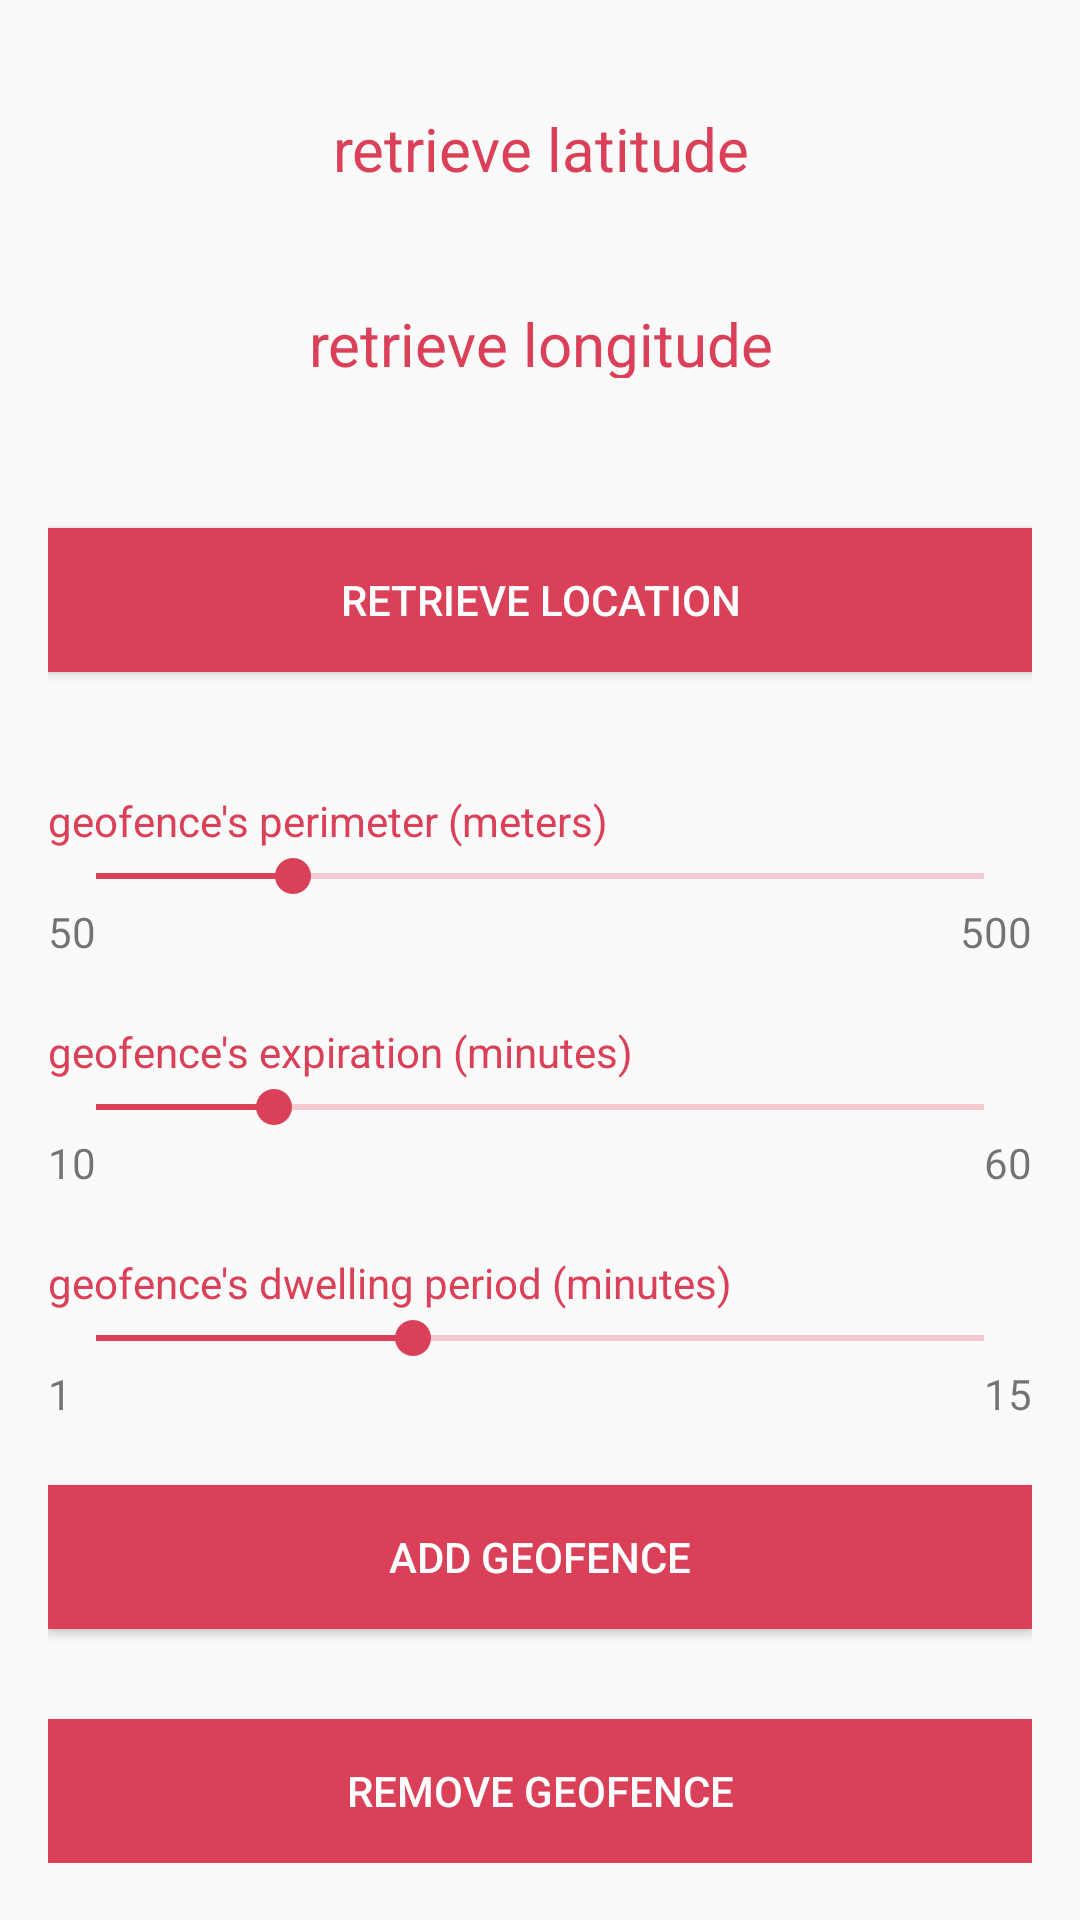

Android layout source for this screen:
<!-- AndroidManifest.xml: application theme AppTheme -->
<!-- res/layout/activity_geofencing.xml -->
<ScrollView
    xmlns:android="http://schemas.android.com/apk/res/android"
    android:layout_height="match_parent"
    android:layout_width="match_parent">


    <RelativeLayout xmlns:android="http://schemas.android.com/apk/res/android"
    xmlns:tools="http://schemas.android.com/tools"
    android:layout_width="match_parent"
    android:layout_height="match_parent"
    android:paddingLeft="@dimen/activity_horizontal_margin"
    android:paddingRight="@dimen/activity_horizontal_margin"
    android:paddingTop="@dimen/activity_vertical_margin"
    android:paddingBottom="@dimen/activity_vertical_margin"
    tools:context="it.mobileprogramming.ragnarok.googleplayservices.GeofencingActivity">

        <TextView
            android:id="@+id/latitudeTextView"
            android:layout_width="match_parent"
            android:layout_height="@dimen/GEO_textView_height"
            android:layout_margin="@dimen/GEO_textView_margin"
            android:gravity="center"
            android:textSize="@dimen/GEO_textView_fontSize"
            android:textColor="#da4057"
            android:text="@string/GEO_latitude"
            />

        <TextView
            android:id="@+id/longitudeTextView"
            android:layout_below="@id/latitudeTextView"
            android:layout_width="match_parent"
            android:layout_height="@dimen/GEO_textView_height"
            android:layout_margin="@dimen/GEO_textView_margin"
            android:gravity="center"
            android:textSize="@dimen/GEO_textView_fontSize"
            android:textColor="#da4057"
            android:text="@string/GEO_longitude"
            />

        <Button
            style="@style/GPSMainButton"
            android:id="@+id/retrieveLocButton"
            android:layout_below="@id/longitudeTextView"
            android:background="#da4057"
            android:textColor="@android:color/white"
            android:text="@string/GEO_retrieveLoc"

            android:onClick="retrieveLocation"
            />

        <TextView
            android:id="@+id/perimeterSeekBarTextView"
            android:layout_below="@id/retrieveLocButton"
            android:layout_width="match_parent"
            android:layout_height="wrap_content"
            android:layout_marginTop="@dimen/GEO_geofence_marginTop"
            android:textColor="#da4057"
            android:text="@string/GEO_perimeter"/>

        <SeekBar
            android:id="@+id/perimeterSeekBar"
            android:layout_below="@id/perimeterSeekBarTextView"
            android:layout_width="match_parent"
            android:layout_height="wrap_content"
            android:progress="100"
            android:max="450" >
        </SeekBar>

        <TextView
            android:layout_below="@id/perimeterSeekBar"
            android:layout_width="wrap_content"
            android:layout_height="wrap_content"
            android:layout_alignParentLeft="true"
            android:gravity="left"
            android:text="50" />

        <TextView
            android:layout_below="@id/perimeterSeekBar"
            android:layout_width="wrap_content"
            android:layout_height="wrap_content"
            android:layout_alignParentRight="true"
            android:gravity="right"
            android:text="500" />


        <TextView
            android:id="@+id/durationSeekBarTextView"
            android:layout_below="@id/perimeterSeekBar"
            android:layout_width="match_parent"
            android:layout_height="wrap_content"
            android:layout_marginTop="@dimen/GEO_geofence_marginTop"
            android:textColor="#da4057"
            android:text="@string/GEO_duration"/>

        <SeekBar
            android:id="@+id/durationSeekBar"
            android:layout_below="@id/durationSeekBarTextView"
            android:layout_width="match_parent"
            android:layout_height="wrap_content"
            android:progress="10"
            android:max="50" >
        </SeekBar>

        <TextView
            android:layout_below="@id/durationSeekBar"
            android:layout_width="wrap_content"
            android:layout_height="wrap_content"
            android:layout_alignParentLeft="true"
            android:gravity="left"
            android:text="10" />

        <TextView
            android:layout_below="@id/durationSeekBar"
            android:layout_width="wrap_content"
            android:layout_height="wrap_content"
            android:layout_alignParentRight="true"
            android:gravity="right"
            android:text="60" />


        <TextView
            android:id="@+id/dwellingSeekBarTextView"
            android:layout_below="@id/durationSeekBar"
            android:layout_width="match_parent"
            android:layout_height="wrap_content"
            android:layout_marginTop="@dimen/GEO_geofence_marginTop"
            android:textColor="#da4057"
            android:text="@string/GEO_dwelling"/>

        <SeekBar
            android:id="@+id/dwellingSeekBar"
            android:layout_below="@id/dwellingSeekBarTextView"
            android:layout_width="match_parent"
            android:layout_height="wrap_content"
            android:progress="5"
            android:max="14" >
        </SeekBar>

        <TextView
            android:layout_below="@id/dwellingSeekBar"
            android:layout_width="wrap_content"
            android:layout_height="wrap_content"
            android:layout_alignParentLeft="true"
            android:gravity="left"
            android:text="1" />

        <TextView
            android:layout_below="@id/dwellingSeekBar"
            android:layout_width="wrap_content"
            android:layout_height="wrap_content"
            android:layout_alignParentRight="true"
            android:gravity="right"
            android:text="15" />




        <Button
            android:id="@+id/geofenceButton"
            style="@style/GPSMainButton"
            android:layout_below="@id/dwellingSeekBar"
            android:layout_marginTop="@dimen/GEO_geofence_marginTop"
            android:background="#da4057"
            android:textColor="@android:color/white"
            android:text="@string/GEO_addGeofence"

            android:onClick="geofenceAdd"
            />

        <Button
            android:id="@+id/geofenceRemoveButton"
            style="@style/GPSMainButton"
            android:layout_below="@id/geofenceButton"
            android:background="#da4057"
            android:textColor="@android:color/white"
            android:text="@string/GEO_removeGeofence"

            android:onClick="geofenceRemove"
            />



    </RelativeLayout>

</ScrollView>
<!-- resources referenced by this layout -->
<resources>
  <dimen name="GEO_geofence_marginTop">40dp</dimen>
  <dimen name="GEO_textView_fontSize">20sp</dimen>
  <dimen name="GEO_textView_height">25dp</dimen>
  <dimen name="GEO_textView_margin">20dp</dimen>
  <dimen name="activity_horizontal_margin">16dp</dimen>
  <dimen name="activity_vertical_margin">16dp</dimen>
  <string name="GEO_addGeofence">ADD GEOFENCE</string>
  <string name="GEO_duration">geofence\'s expiration (minutes)</string>
  <string name="GEO_dwelling">geofence\'s dwelling period (minutes)</string>
  <string name="GEO_latitude">retrieve latitude</string>
  <string name="GEO_longitude">retrieve longitude</string>
  <string name="GEO_perimeter">geofence\'s perimeter (meters)</string>
  <string name="GEO_removeGeofence">REMOVE GEOFENCE</string>
  <string name="GEO_retrieveLoc">RETRIEVE LOCATION</string>
  <style name="GPSMainButton">
          <item name="android:layout_marginTop">30dp</item>
          <item name="android:layout_width">match_parent</item>
          <item name="android:layout_height">wrap_content</item>
          <item name="android:background">@color/bordeaux</item>
          <item name="android:textColor">@android:color/white</item>
      </style>
  <style name="AppTheme" parent="Theme.AppCompat.Light.DarkActionBar">
          
          <item name="colorPrimary">@color/bordeaux</item>
          <item name="colorControlNormal">@color/bordeaux</item>
          <item name="colorControlActivated">@color/bordeaux</item>
          <item name="colorControlHighlight">@color/bordeaux</item>
      </style>
  <item name="bordeaux" type="color">#da4057</item>
</resources>
